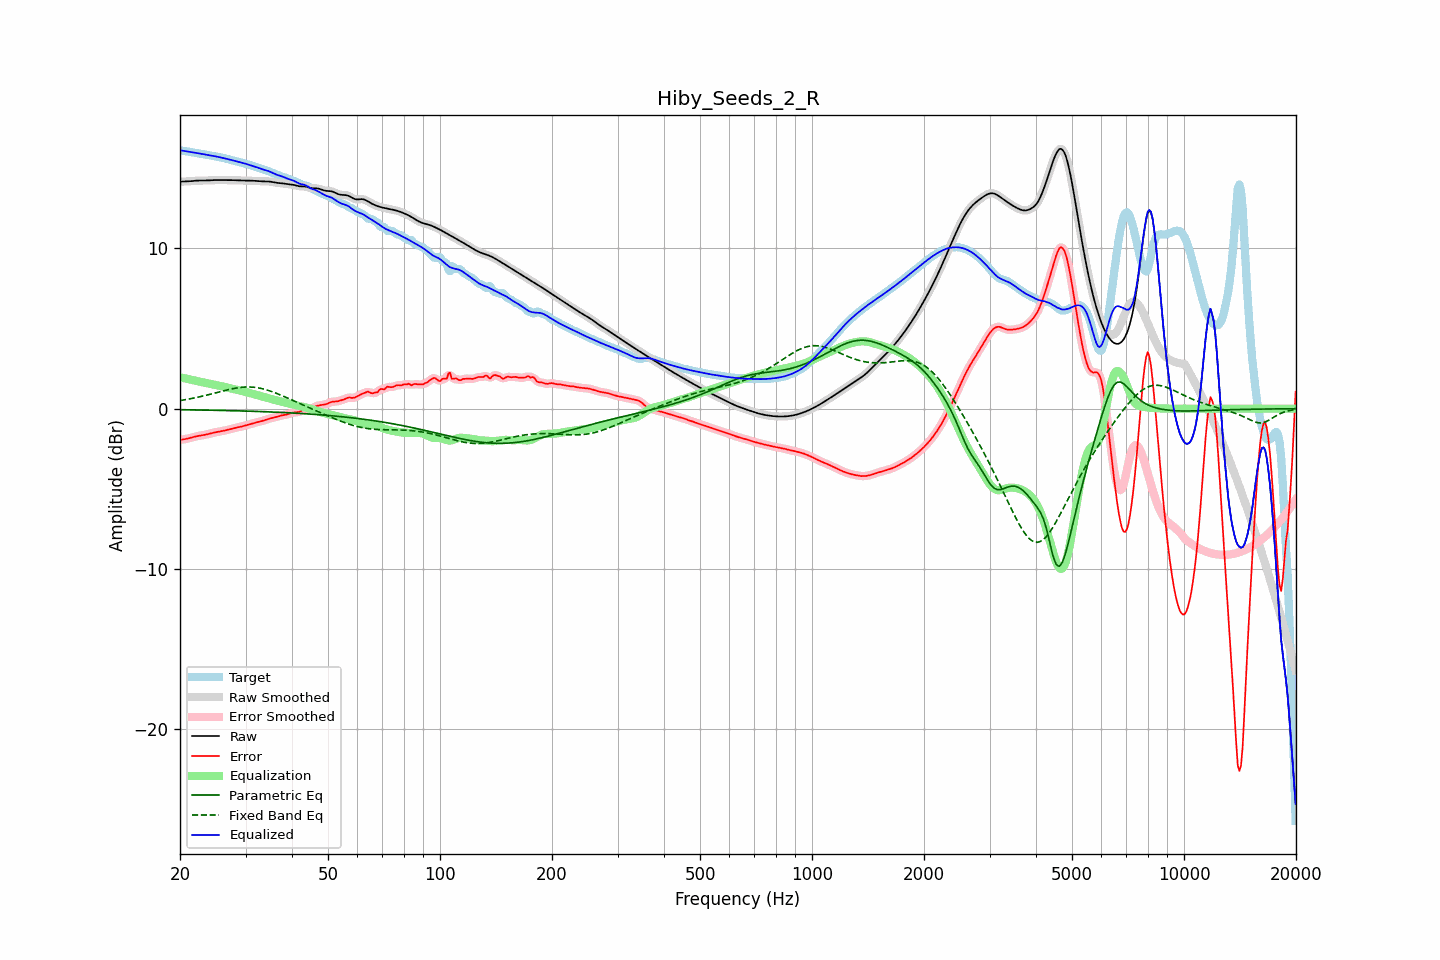

Source data for this figure (header and first rows):
frequency, raw, error, smoothed, error_smoothed, equalization, parametric_eq, fixed_band_eq, equalized_raw, equalized_smoothed, target
20.00, 14.17, -1.95, 14.17, -1.95, 1.96, -0.07, 0.51, 16.13, 16.13, 16.12
20.20, 14.17, -1.93, 14.17, -1.93, 1.94, -0.07, 0.52, 16.11, 16.11, 16.11
20.40, 14.18, -1.92, 14.18, -1.92, 1.92, -0.07, 0.54, 16.09, 16.09, 16.10
20.61, 14.18, -1.90, 14.18, -1.90, 1.90, -0.07, 0.56, 16.07, 16.07, 16.08
20.81, 14.18, -1.88, 14.18, -1.88, 1.87, -0.07, 0.57, 16.06, 16.06, 16.06
21.02, 14.19, -1.86, 14.19, -1.86, 1.85, -0.07, 0.59, 16.04, 16.04, 16.05
21.23, 14.19, -1.84, 14.19, -1.84, 1.83, -0.07, 0.61, 16.02, 16.02, 16.03
21.44, 14.20, -1.81, 14.20, -1.81, 1.81, -0.08, 0.63, 16.01, 16.01, 16.01
21.66, 14.21, -1.78, 14.21, -1.78, 1.78, -0.08, 0.65, 16.00, 16.00, 15.99
21.87, 14.22, -1.75, 14.22, -1.75, 1.76, -0.08, 0.67, 15.98, 15.98, 15.98
22.09, 14.23, -1.73, 14.23, -1.73, 1.73, -0.08, 0.69, 15.97, 15.97, 15.96
22.31, 14.24, -1.71, 14.24, -1.71, 1.71, -0.08, 0.71, 15.95, 15.95, 15.94
22.54, 14.24, -1.69, 14.24, -1.69, 1.69, -0.08, 0.74, 15.93, 15.93, 15.93
22.76, 14.24, -1.67, 14.24, -1.67, 1.67, -0.09, 0.76, 15.91, 15.91, 15.91
22.99, 14.24, -1.66, 14.24, -1.66, 1.65, -0.09, 0.78, 15.89, 15.89, 15.90
23.22, 14.24, -1.64, 14.24, -1.64, 1.64, -0.09, 0.81, 15.88, 15.88, 15.88
23.45, 14.24, -1.62, 14.24, -1.62, 1.62, -0.09, 0.83, 15.86, 15.86, 15.86
23.69, 14.24, -1.60, 14.24, -1.60, 1.59, -0.09, 0.86, 15.84, 15.84, 15.84
23.92, 14.25, -1.57, 14.25, -1.57, 1.57, -0.09, 0.88, 15.82, 15.82, 15.82
24.16, 14.26, -1.55, 14.26, -1.55, 1.55, -0.10, 0.91, 15.80, 15.80, 15.80
24.40, 14.26, -1.52, 14.26, -1.52, 1.52, -0.10, 0.93, 15.79, 15.79, 15.78
24.65, 14.27, -1.50, 14.27, -1.50, 1.50, -0.10, 0.96, 15.77, 15.77, 15.77
24.89, 14.27, -1.47, 14.27, -1.47, 1.48, -0.10, 0.98, 15.75, 15.75, 15.75
25.14, 14.27, -1.45, 14.27, -1.45, 1.46, -0.10, 1.01, 15.73, 15.73, 15.73
25.39, 14.27, -1.44, 14.27, -1.44, 1.44, -0.11, 1.04, 15.71, 15.71, 15.71
25.65, 14.27, -1.42, 14.27, -1.42, 1.42, -0.11, 1.06, 15.69, 15.69, 15.69
25.91, 14.27, -1.40, 14.27, -1.40, 1.40, -0.11, 1.09, 15.67, 15.67, 15.67
26.16, 14.27, -1.38, 14.27, -1.38, 1.38, -0.11, 1.11, 15.64, 15.64, 15.65
26.43, 14.27, -1.36, 14.27, -1.36, 1.35, -0.12, 1.14, 15.62, 15.62, 15.63
26.69, 14.27, -1.33, 14.27, -1.33, 1.33, -0.12, 1.16, 15.60, 15.60, 15.60
26.96, 14.27, -1.31, 14.27, -1.31, 1.31, -0.12, 1.19, 15.57, 15.57, 15.57
27.23, 14.27, -1.28, 14.27, -1.28, 1.28, -0.12, 1.21, 15.55, 15.55, 15.55
27.50, 14.27, -1.25, 14.27, -1.25, 1.26, -0.13, 1.23, 15.52, 15.52, 15.52
27.77, 14.26, -1.23, 14.26, -1.23, 1.23, -0.13, 1.25, 15.50, 15.50, 15.49
28.05, 14.26, -1.20, 14.26, -1.20, 1.21, -0.13, 1.27, 15.47, 15.47, 15.46
28.33, 14.26, -1.18, 14.26, -1.18, 1.19, -0.13, 1.29, 15.44, 15.44, 15.44
28.62, 14.25, -1.16, 14.25, -1.16, 1.16, -0.14, 1.31, 15.41, 15.41, 15.42
28.90, 14.25, -1.14, 14.25, -1.14, 1.14, -0.14, 1.32, 15.39, 15.39, 15.39
29.19, 14.24, -1.12, 14.24, -1.12, 1.12, -0.14, 1.33, 15.36, 15.36, 15.37
29.48, 14.24, -1.10, 14.24, -1.10, 1.09, -0.14, 1.34, 15.34, 15.34, 15.34
29.78, 14.24, -1.07, 14.24, -1.07, 1.07, -0.15, 1.35, 15.31, 15.31, 15.31
30.08, 14.24, -1.04, 14.24, -1.04, 1.04, -0.15, 1.35, 15.28, 15.28, 15.28
30.38, 14.24, -1.01, 14.24, -1.01, 1.01, -0.15, 1.36, 15.25, 15.25, 15.25
30.68, 14.24, -0.99, 14.24, -0.99, 0.99, -0.16, 1.35, 15.22, 15.22, 15.22
30.99, 14.23, -0.96, 14.23, -0.96, 0.96, -0.16, 1.35, 15.19, 15.19, 15.19
31.30, 14.23, -0.93, 14.23, -0.93, 0.93, -0.16, 1.34, 15.16, 15.16, 15.16
31.61, 14.22, -0.90, 14.22, -0.90, 0.90, -0.17, 1.34, 15.13, 15.13, 15.12
31.93, 14.22, -0.87, 14.22, -0.87, 0.88, -0.17, 1.32, 15.09, 15.09, 15.09
32.24, 14.21, -0.85, 14.21, -0.85, 0.85, -0.17, 1.31, 15.06, 15.06, 15.06
32.57, 14.20, -0.82, 14.20, -0.82, 0.82, -0.18, 1.29, 15.02, 15.02, 15.02
32.89, 14.20, -0.80, 14.20, -0.80, 0.79, -0.18, 1.27, 14.99, 14.99, 14.99
33.22, 14.19, -0.77, 14.19, -0.77, 0.76, -0.18, 1.25, 14.95, 14.95, 14.96
33.55, 14.19, -0.74, 14.19, -0.74, 0.73, -0.19, 1.23, 14.92, 14.92, 14.93
33.89, 14.19, -0.71, 14.19, -0.71, 0.71, -0.19, 1.20, 14.89, 14.89, 14.90
34.23, 14.19, -0.67, 14.19, -0.67, 0.68, -0.20, 1.17, 14.86, 14.86, 14.86
34.57, 14.18, -0.64, 14.18, -0.64, 0.65, -0.20, 1.14, 14.83, 14.83, 14.82
34.92, 14.17, -0.61, 14.17, -0.61, 0.62, -0.20, 1.10, 14.79, 14.79, 14.78
35.27, 14.16, -0.59, 14.16, -0.59, 0.59, -0.21, 1.07, 14.75, 14.75, 14.74
35.62, 14.14, -0.57, 14.14, -0.57, 0.56, -0.21, 1.03, 14.70, 14.70, 14.70
35.97, 14.11, -0.55, 14.12, -0.55, 0.54, -0.22, 1.00, 14.65, 14.65, 14.66
... 635 more rows
